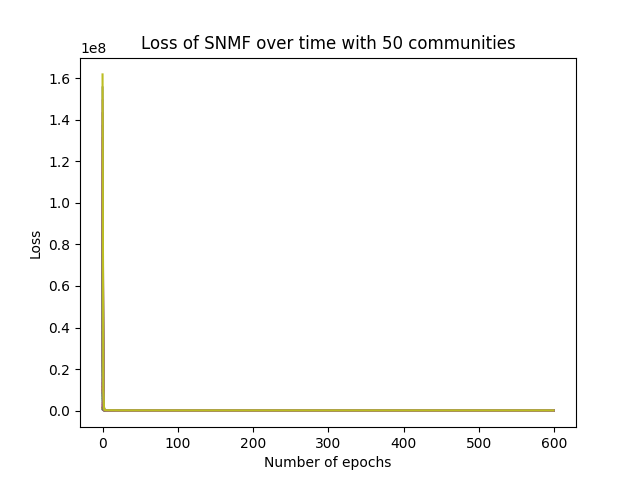

The data file committed next to this chart (first rows):
epoch, loss
0, 161920235
1, 10212231
2, 782306
3, 205554
4, 171289
5, 165044
6, 158681
7, 154850
8, 151607
9, 147741
10, 142491
11, 136904
12, 131280
13, 126596
14, 120883
15, 115965
16, 110196
17, 106644
18, 104214
19, 102121
20, 100094
21, 97788
22, 96262
23, 95032
24, 93978
25, 93060
26, 92248
27, 91522
28, 90865
29, 90267
30, 89720
31, 89219
32, 88757
33, 88330
34, 87934
35, 87564
36, 87216
37, 86888
38, 86574
39, 86273
40, 85980
41, 85695
42, 85415
43, 85140
44, 84873
45, 84616
46, 84374
47, 84150
48, 83946
49, 83762
50, 83597
51, 83450
52, 83318
53, 83199
54, 83091
55, 82991
56, 82896
57, 82805
58, 82717
59, 82629
... 540 more rows
